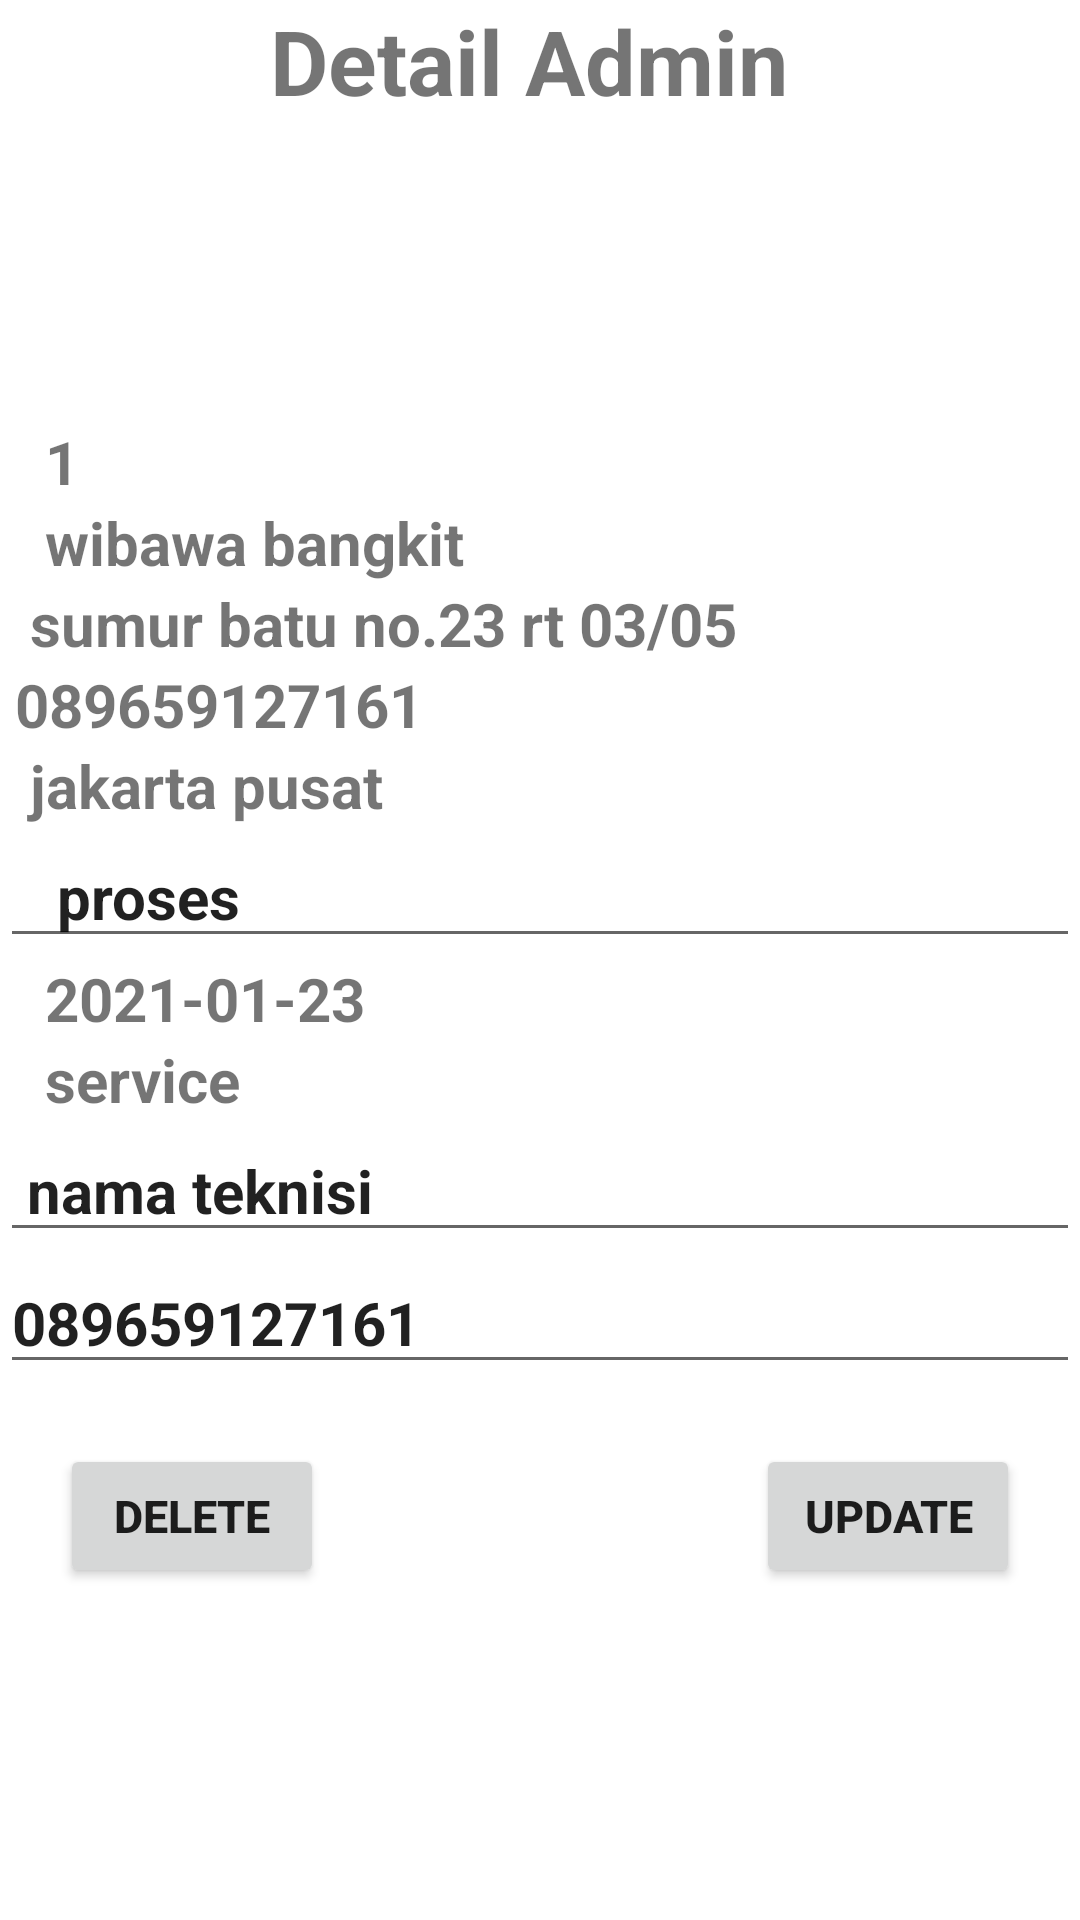

This screen was rendered from an Android layout file. Write that file and the resources it references.
<!-- AndroidManifest.xml: application theme Theme.My -->
<!-- res/layout/activity_update_admin.xml -->
<?xml version="1.0" encoding="utf-8"?>
<RelativeLayout xmlns:android="http://schemas.android.com/apk/res/android"
    xmlns:app="http://schemas.android.com/apk/res-auto"
    xmlns:tools="http://schemas.android.com/tools"
    android:layout_width="match_parent"
    android:layout_height="match_parent"
    android:layout_margin="10dp"
    tools:context=".Activity.Admin.UpdateAdmin">

    <TextView
        android:id="@+id/detail"
        android:layout_width="match_parent"
        android:layout_height="wrap_content"
        android:textAlignment="center"
        android:text="Detail Admin "
        android:textStyle="bold"
        android:textSize="30dp"/>

    <TextView
        android:id="@+id/id_pesan"
        android:layout_marginTop="100dp"
        android:layout_width="match_parent"
        android:layout_height="wrap_content"
        android:layout_below="@+id/detail"
        android:text="   1"
        android:textStyle="bold"
        android:textSize="20sp"/>

    <TextView
        android:id="@+id/nama"
        android:layout_width="match_parent"
        android:layout_height="wrap_content"
        android:layout_below="@+id/id_pesan"
        android:text="   wibawa bangkit"
        android:textStyle="bold"
        android:textSize="20sp"/>

    <TextView
        android:id="@+id/alamat"
        android:layout_width="match_parent"
        android:layout_height="wrap_content"
        android:layout_below="@+id/nama"
        android:text="  sumur batu no.23 rt 03/05"
        android:textStyle="bold"
        android:textSize="20sp"/>

    <TextView
        android:id="@+id/nomer_kontak_pemesan"
        android:layout_width="match_parent"
        android:layout_height="wrap_content"
        android:layout_below="@+id/alamat"
        android:text=" 089659127161 "
        android:textStyle="bold"
        android:textSize="20sp"/>

    <TextView
        android:id="@+id/kota"
        android:layout_width="match_parent"
        android:layout_height="wrap_content"
        android:layout_below="@+id/nomer_kontak_pemesan"
        android:text="  jakarta pusat"
        android:textStyle="bold"
        android:textSize="20sp"/>

    <EditText
        android:id="@+id/status"
        android:layout_width="match_parent"
        android:layout_height="wrap_content"
        android:layout_below="@+id/kota"
        android:text="   proses"
        android:textStyle="bold"
        android:textSize="20sp"/>

    <TextView
        android:id="@+id/tanggal"
        android:layout_width="match_parent"
        android:layout_height="wrap_content"
        android:layout_below="@+id/status"
        android:text="   2021-01-23"
        android:textStyle="bold"
        android:textSize="20sp"/>

    <TextView
        android:id="@+id/jenis_pesanan"
        android:layout_width="match_parent"
        android:layout_height="wrap_content"
        android:layout_below="@+id/tanggal"
        android:text="   service"
        android:textSize="20sp"
        android:textStyle="bold" />

    <EditText
        android:id="@+id/nama_teknisi"
        android:layout_width="match_parent"
        android:layout_height="wrap_content"
        android:layout_below="@+id/jenis_pesanan"
        android:text=" nama teknisi"
        android:textSize="20sp"
        android:textStyle="bold" />

    <EditText
        android:id="@+id/nomer_kontak"
        android:layout_width="match_parent"
        android:layout_height="wrap_content"
        android:layout_below="@+id/nama_teknisi"
        android:text="089659127161"
        android:textStyle="bold"
        android:textSize="20sp"/>

    <Button
        android:id="@+id/btndelete"
        android:layout_marginTop="30dp"
        android:layout_width="wrap_content"
        android:layout_height="wrap_content"
        android:layout_below="@+id/nomer_kontak"
        android:text="Delete"
        android:layout_margin="20dp"
        android:layout_alignParentEnd="false"
        android:textStyle="bold"
        android:textSize="15sp"/>


    <Button
        android:id="@+id/btnupdate"
        android:layout_width="wrap_content"
        android:layout_height="wrap_content"
        android:layout_below="@+id/nomer_kontak"
        android:text="Update"
        android:layout_margin="20dp"
        android:layout_marginTop="30dp"
        android:layout_alignParentEnd="true"
        android:textStyle="bold"
        android:textSize="15sp"/>

</RelativeLayout>
<!-- resources referenced by this layout -->
<resources>
  <style name="Theme.My" parent="Theme.MaterialComponents.DayNight.NoActionBar">
          
          <item name="colorPrimary">@color/purple_500</item>
          <item name="colorPrimaryVariant">@color/purple_700</item>
          <item name="colorOnPrimary">@color/white</item>
          
          <item name="colorSecondary">@color/teal_200</item>
          <item name="colorSecondaryVariant">@color/teal_700</item>
          <item name="colorOnSecondary">@color/black</item>
          
          <item name="android:statusBarColor" tools:targetApi="l">?attr/colorPrimaryVariant</item>
          
      </style>
  <!-- not gathered from this repository: default colours our renderer supplied (Android Studio template values) -->
  <color name="purple_500">#FF6200EE</color>
  <color name="purple_700">#FF3700B3</color>
  <color name="teal_200">#FF03DAC5</color>
  <color name="teal_700">#FF018786</color>
  <color name="black">#FF000000</color>
  <color name="white">#FFFFFFFF</color>
</resources>
